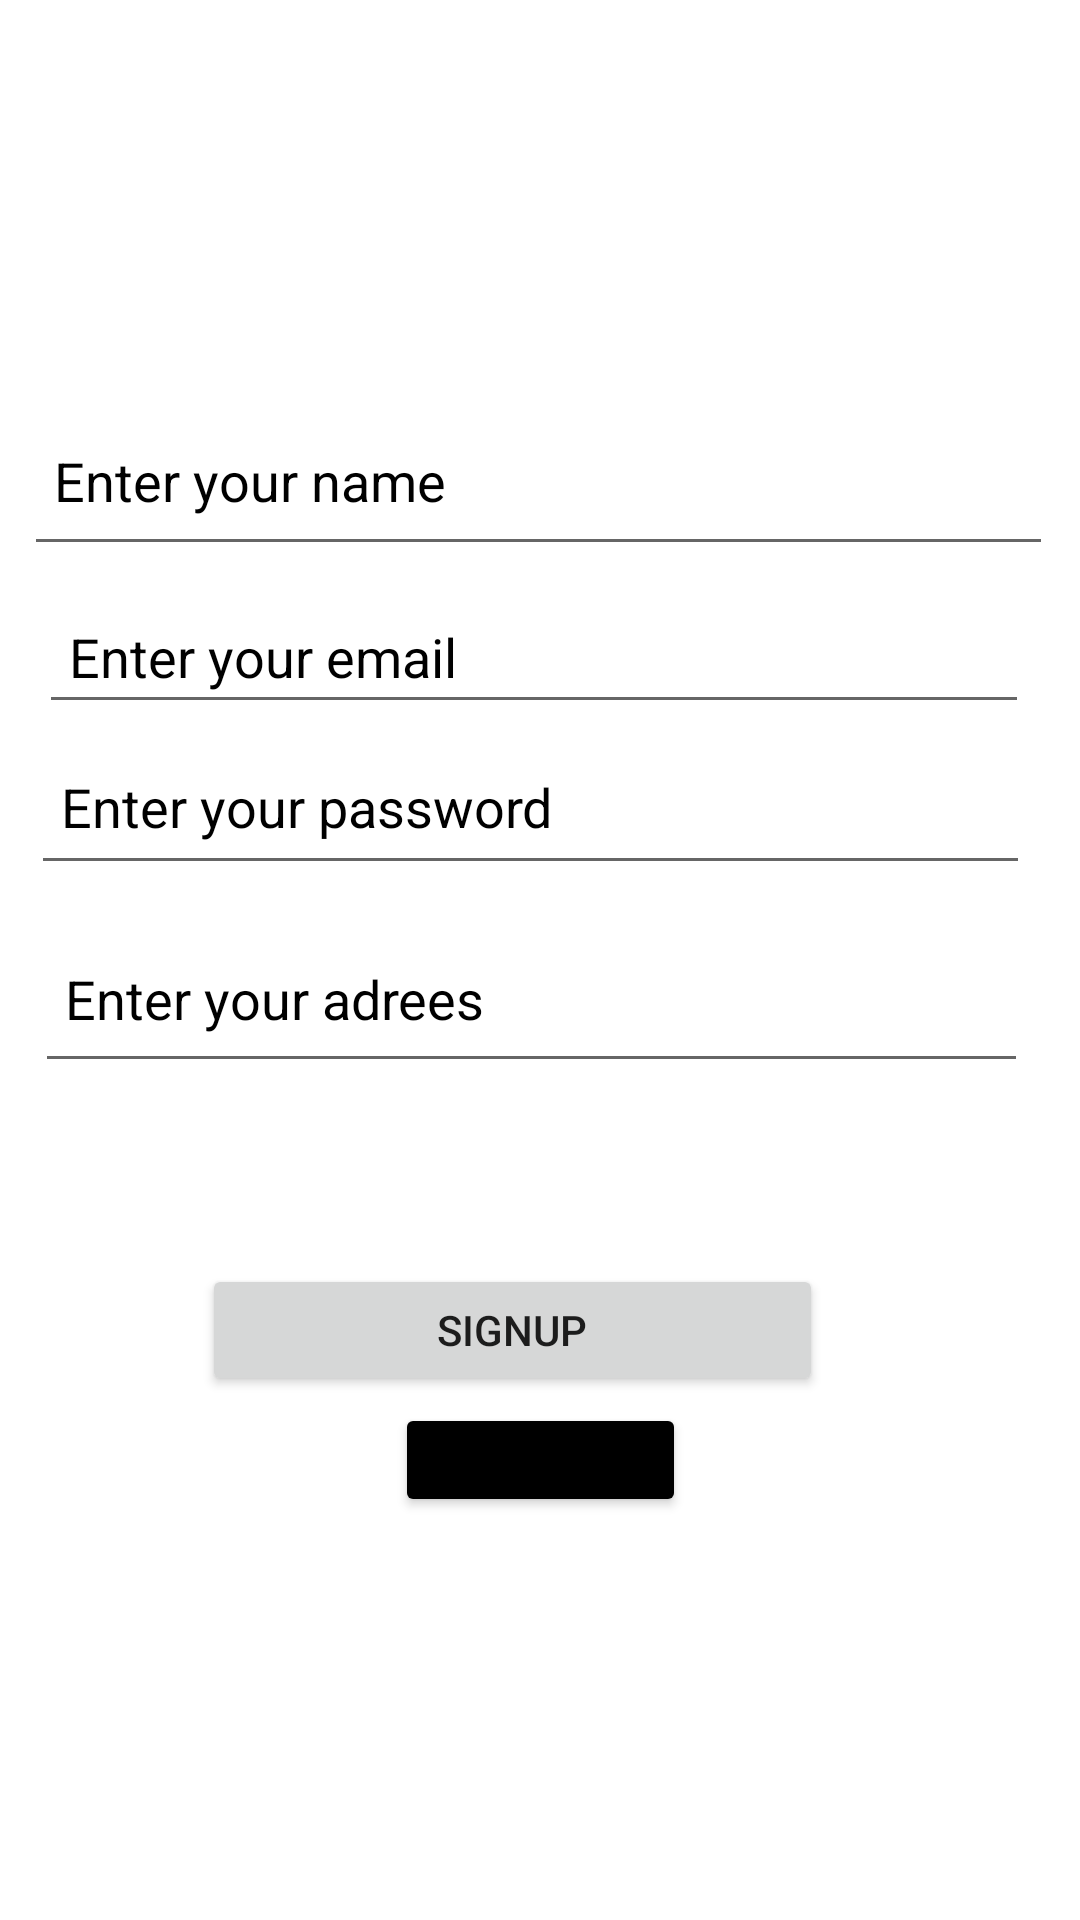

Reconstruct the res/layout file that produces this screen, plus the resources it refers to.
<!-- AndroidManifest.xml: application theme Theme.Cloud_FireStore -->
<!-- res/layout/activity_main.xml -->
<?xml version="1.0" encoding="utf-8"?>
<androidx.constraintlayout.widget.ConstraintLayout xmlns:android="http://schemas.android.com/apk/res/android"
    xmlns:app="http://schemas.android.com/apk/res-auto"
    xmlns:tools="http://schemas.android.com/tools"
    android:layout_width="match_parent"
    android:layout_height="match_parent"
    android:background="@color/white"
    tools:context=".MainActivity">

    <EditText
        android:id="@+id/editTextTextPersonName"
        android:layout_width="343dp"
        android:layout_height="57dp"
        android:ems="10"
        android:textColor="@color/black"
        android:hint="Enter your name"
        android:inputType="textPersonName"
        android:padding="10dp"
        android:textColorHint="@color/black"
        app:layout_constraintBottom_toBottomOf="parent"
        app:layout_constraintEnd_toEndOf="parent"
        app:layout_constraintHorizontal_bias="0.469"
        app:layout_constraintStart_toStartOf="parent"
        app:layout_constraintTop_toTopOf="parent"
        app:layout_constraintVertical_bias="0.226" />

    <EditText
        android:id="@+id/editTextTextEmailAddress"
        android:layout_width="330dp"
        android:layout_height="45dp"
        android:ems="10"
        android:textColor="@color/black"
        android:hint="Enter your email"
        android:inputType="textEmailAddress"
        android:padding="10dp"
        android:textColorHint="@color/black"
        app:layout_constraintBottom_toBottomOf="parent"
        app:layout_constraintEnd_toEndOf="parent"
        app:layout_constraintHorizontal_bias="0.428"
        app:layout_constraintStart_toStartOf="parent"
        app:layout_constraintTop_toTopOf="parent"
        app:layout_constraintVertical_bias="0.33" />

    <EditText
        android:id="@+id/editTextNumberPassword"
        android:layout_width="333dp"
        android:layout_height="52dp"
        android:ems="10"
        android:inputType="numberPassword"
        android:textColor="@color/black"
        android:padding="10dp"
        android:hint="Enter your password"
        android:textColorHint="@color/black"
        app:layout_constraintBottom_toBottomOf="parent"
        app:layout_constraintEnd_toEndOf="parent"
        app:layout_constraintHorizontal_bias="0.384"
        app:layout_constraintStart_toStartOf="parent"
        app:layout_constraintTop_toTopOf="parent"
        app:layout_constraintVertical_bias="0.413" />

    <EditText
        android:id="@+id/editTextTextadress2"
        android:layout_width="331dp"
        android:layout_height="56dp"
        android:ems="10"
        android:inputType="textPersonName"
        android:hint="Enter your adrees"
        android:textColor="@color/black"
        android:textColorHint="@color/black"
        android:padding="10dp"
        app:layout_constraintBottom_toBottomOf="parent"
        app:layout_constraintEnd_toEndOf="parent"
        app:layout_constraintHorizontal_bias="0.4"
        app:layout_constraintStart_toStartOf="parent"
        app:layout_constraintTop_toTopOf="parent"
        app:layout_constraintVertical_bias="0.522" />

    <Button
        android:id="@+id/signp"
        android:layout_width="207dp"
        android:layout_height="44dp"
        android:text="signup"
        app:layout_constraintBottom_toBottomOf="parent"
        app:layout_constraintEnd_toEndOf="parent"
        app:layout_constraintHorizontal_bias="0.441"
        app:layout_constraintStart_toStartOf="parent"
        app:layout_constraintTop_toTopOf="parent"
        app:layout_constraintVertical_bias="0.707" />

    <Button
        android:id="@+id/login"
        android:layout_width="97dp"
        android:layout_height="38dp"
        android:text="Login"
        android:backgroundTint="@color/black"
        app:layout_constraintBottom_toBottomOf="parent"
        app:layout_constraintEnd_toEndOf="parent"
        app:layout_constraintStart_toStartOf="parent"
        app:layout_constraintTop_toTopOf="parent"
        app:layout_constraintVertical_bias="0.777" />

</androidx.constraintlayout.widget.ConstraintLayout>
<!-- resources referenced by this layout -->
<resources>
  <style name="Theme.Cloud_FireStore" parent="Theme.MaterialComponents.DayNight.DarkActionBar">
          
          <item name="colorPrimary">@color/purple_500</item>
          <item name="colorPrimaryVariant">@color/purple_700</item>
          <item name="colorOnPrimary">@color/white</item>
          
          <item name="colorSecondary">@color/teal_200</item>
          <item name="colorSecondaryVariant">@color/teal_700</item>
          <item name="colorOnSecondary">@color/black</item>
          
          <item name="android:statusBarColor">?attr/colorPrimaryVariant</item>
          
      </style>
  <!-- not gathered from this repository: default colours our renderer supplied (Android Studio template values) -->
  <color name="purple_500">#FF6200EE</color>
  <color name="purple_700">#FF3700B3</color>
  <color name="teal_200">#FF03DAC5</color>
  <color name="teal_700">#FF018786</color>
  <color name="black">#FF000000</color>
  <color name="white">#FFFFFFFF</color>
</resources>
